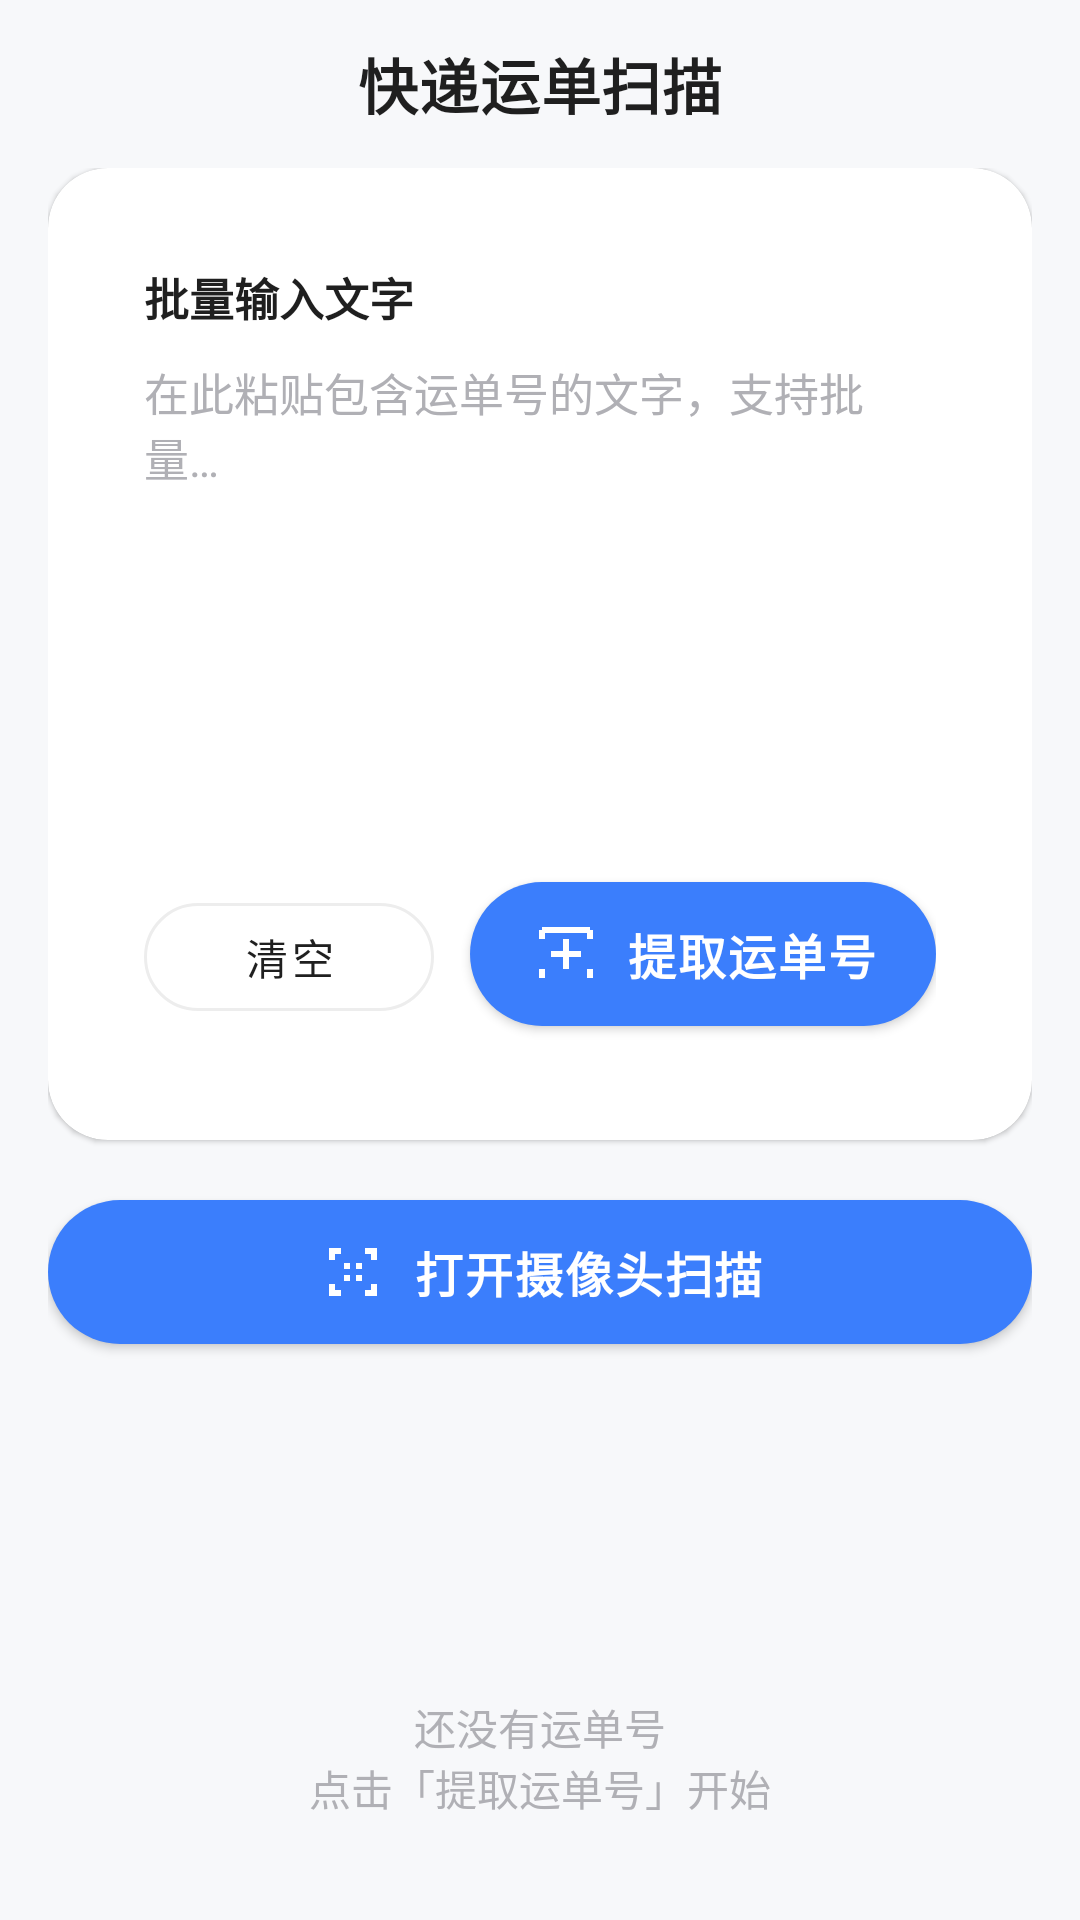

Reconstruct the res/layout file that produces this screen, plus the resources it refers to.
<!-- AndroidManifest.xml: application theme Theme.MiuiX -->
<!-- res/layout/activity_main.xml -->
<?xml version="1.0" encoding="utf-8"?>
<androidx.coordinatorlayout.widget.CoordinatorLayout
    xmlns:android="http://schemas.android.com/apk/res/android"
    xmlns:app="http://schemas.android.com/apk/res-auto"
    xmlns:tools="http://schemas.android.com/tools"
    android:layout_width="match_parent"
    android:layout_height="match_parent"
    android:background="@color/miui_bg">

    <com.google.android.material.appbar.AppBarLayout
        android:layout_width="match_parent"
        android:layout_height="wrap_content"
        android:background="@android:color/transparent"
        app:elevation="0dp">

        <com.google.android.material.appbar.MaterialToolbar
            android:id="@+id/toolbar"
            android:layout_width="match_parent"
            android:layout_height="?attr/actionBarSize"
            app:title="@string/app_name"
            app:titleCentered="true"
            app:titleTextColor="@color/miui_text_primary"
            app:titleTextAppearance="@style/TextAppearance.MiuiX.Title" />
    </com.google.android.material.appbar.AppBarLayout>

    <androidx.core.widget.NestedScrollView
        android:layout_width="match_parent"
        android:layout_height="match_parent"
        app:layout_behavior="@string/appbar_scrolling_view_behavior">

        <LinearLayout
            android:layout_width="match_parent"
            android:layout_height="wrap_content"
            android:orientation="vertical"
            android:paddingHorizontal="16dp"
            android:paddingBottom="100dp">

            
            <com.google.android.material.card.MaterialCardView
                android:layout_width="match_parent"
                android:layout_height="wrap_content"
                app:cardBackgroundColor="@color/miui_card"
                app:cardCornerRadius="20dp"
                app:cardElevation="1dp"
                app:strokeWidth="0dp">

                <LinearLayout
                    android:layout_width="match_parent"
                    android:layout_height="wrap_content"
                    android:orientation="vertical"
                    android:padding="16dp">

                    <TextView
                        android:layout_width="wrap_content"
                        android:layout_height="wrap_content"
                        android:text="批量输入文字"
                        android:textColor="@color/miui_text_primary"
                        android:textSize="15sp"
                        android:textStyle="bold" />

                    <EditText
                        android:id="@+id/etInput"
                        android:layout_width="match_parent"
                        android:layout_height="160dp"
                        android:layout_marginTop="10dp"
                        android:background="@android:color/transparent"
                        android:gravity="top|start"
                        android:hint="@string/hint_input"
                        android:textColorHint="@color/miui_text_hint"
                        android:textColor="@color/miui_text_primary"
                        android:textSize="15sp"
                        android:inputType="textMultiLine|textNoSuggestions"
                        android:importantForAutofill="no"
                        tools:ignore="LabelFor" />

                    <LinearLayout
                        android:layout_width="match_parent"
                        android:layout_height="wrap_content"
                        android:orientation="horizontal"
                        android:layout_marginTop="8dp">

                        <com.google.android.material.button.MaterialButton
                            android:id="@+id/btnClear"
                            style="@style/Widget.MiuiX.Button.Secondary"
                            android:layout_width="0dp"
                            android:layout_height="wrap_content"
                            android:layout_weight="1"
                            android:text="@string/btn_clear" />

                        <Space
                            android:layout_width="12dp"
                            android:layout_height="wrap_content" />

                        <com.google.android.material.button.MaterialButton
                            android:id="@+id/btnExtract"
                            style="@style/Widget.MiuiX.Button.Primary"
                            android:layout_width="0dp"
                            android:layout_height="wrap_content"
                            android:layout_weight="1.6"
                            android:text="@string/btn_extract"
                            app:icon="@drawable/ic_extract"
                            app:iconTint="@color/white"
                            app:iconGravity="textStart" />
                    </LinearLayout>
                </LinearLayout>
            </com.google.android.material.card.MaterialCardView>

            
            <com.google.android.material.button.MaterialButton
                android:id="@+id/btnScan"
                style="@style/Widget.MiuiX.Button.Primary"
                android:layout_width="match_parent"
                android:layout_height="wrap_content"
                android:layout_marginTop="14dp"
                android:text="@string/btn_scan"
                app:icon="@drawable/ic_scan"
                app:iconTint="@color/white"
                app:iconGravity="textStart" />

            
            <LinearLayout
                android:layout_width="match_parent"
                android:layout_height="wrap_content"
                android:orientation="horizontal"
                android:gravity="center_vertical"
                android:layout_marginTop="18dp"
                android:layout_marginStart="4dp"
                android:layout_marginEnd="4dp">

                <TextView
                    android:id="@+id/tvCount"
                    android:layout_width="0dp"
                    android:layout_height="wrap_content"
                    android:layout_weight="1"
                    android:textColor="@color/miui_text_secondary"
                    android:textSize="13sp"
                    tools:text="共提取到 0 条运单号" />

                <TextView
                    android:id="@+id/tvScannedCount"
                    android:layout_width="wrap_content"
                    android:layout_height="wrap_content"
                    android:textColor="@color/miui_green"
                    android:textSize="13sp"
                    tools:text="已扫描 0/0" />
            </LinearLayout>

            
            <androidx.recyclerview.widget.RecyclerView
                android:id="@+id/rvList"
                android:layout_width="match_parent"
                android:layout_height="wrap_content"
                android:layout_marginTop="6dp"
                android:clipToPadding="false"
                android:nestedScrollingEnabled="false"
                app:layoutManager="androidx.recyclerview.widget.LinearLayoutManager"
                tools:listitem="@layout/item_waybill" />

            <TextView
                android:id="@+id/tvEmpty"
                android:layout_width="match_parent"
                android:layout_height="180dp"
                android:gravity="center"
                android:text="@string/empty_list"
                android:textColor="@color/miui_text_hint"
                android:textSize="14sp" />
        </LinearLayout>
    </androidx.core.widget.NestedScrollView>
</androidx.coordinatorlayout.widget.CoordinatorLayout>
<!-- res/layout/item_waybill.xml (included above) -->
<?xml version="1.0" encoding="utf-8"?>
<com.google.android.material.card.MaterialCardView
    xmlns:android="http://schemas.android.com/apk/res/android"
    xmlns:app="http://schemas.android.com/apk/res-auto"
    xmlns:tools="http://schemas.android.com/tools"
    android:layout_width="match_parent"
    android:layout_height="wrap_content"
    android:layout_marginHorizontal="16dp"
    android:layout_marginVertical="6dp"
    app:cardBackgroundColor="@color/miui_card"
    app:cardCornerRadius="20dp"
    app:cardElevation="1dp"
    app:strokeWidth="0dp">

    <LinearLayout
        android:layout_width="match_parent"
        android:layout_height="wrap_content"
        android:orientation="horizontal"
        android:gravity="center_vertical"
        android:padding="16dp">

        <View
            android:id="@+id/dotStatus"
            android:layout_width="10dp"
            android:layout_height="10dp"
            android:background="@drawable/bg_dot_gray"
            android:layout_marginEnd="14dp" />

        <LinearLayout
            android:layout_width="0dp"
            android:layout_height="wrap_content"
            android:layout_weight="1"
            android:orientation="vertical">

            <LinearLayout
                android:layout_width="wrap_content"
                android:layout_height="wrap_content"
                android:orientation="horizontal"
                android:gravity="center_vertical">

                <TextView
                    android:id="@+id/tvNumber"
                    android:layout_width="wrap_content"
                    android:layout_height="wrap_content"
                    android:textColor="@color/miui_text_primary"
                    android:textSize="17sp"
                    android:textStyle="bold"
                    android:letterSpacing="0.02"
                    tools:text="SF1234567890123" />

                <TextView
                    android:id="@+id/tvCarrier"
                    android:layout_width="wrap_content"
                    android:layout_height="wrap_content"
                    android:layout_marginStart="8dp"
                    android:background="@drawable/bg_chip_blue"
                    android:paddingHorizontal="8dp"
                    android:paddingVertical="2dp"
                    android:textColor="@color/miui_blue"
                    android:textSize="11sp"
                    android:visibility="gone"
                    tools:text="顺丰速运" />
            </LinearLayout>

            <TextView
                android:id="@+id/tvStatus"
                android:layout_width="wrap_content"
                android:layout_height="wrap_content"
                android:layout_marginTop="4dp"
                android:textColor="@color/miui_text_secondary"
                android:textSize="12sp"
                tools:text="待扫描" />
        </LinearLayout>

        <ImageView
            android:id="@+id/btnCopy"
            android:layout_width="40dp"
            android:layout_height="40dp"
            android:background="?attr/selectableItemBackgroundBorderless"
            android:padding="8dp"
            android:src="@drawable/ic_copy"
            android:contentDescription="@string/btn_copy" />
    </LinearLayout>
</com.google.android.material.card.MaterialCardView>
<!-- resources referenced by this layout -->
<resources>
  <color name="miui_bg">#F7F8FA</color>
  <color name="miui_blue">#3B7EFC</color>
  <color name="miui_card">#FFFFFFFF</color>
  <color name="miui_green">#34C759</color>
  <color name="miui_text_hint">#B0B0B5</color>
  <color name="miui_text_primary">#1F1F1F</color>
  <color name="miui_text_secondary">#8A8A8E</color>
  <color name="white">#FFFFFFFF</color>
  <!-- drawable bg_chip_blue (drawable) -->
  <?xml version="1.0" encoding="utf-8"?>
  <shape xmlns:android="http://schemas.android.com/apk/res/android"
      android:shape="rectangle">
      <solid android:color="@color/miui_blue_light" />
      <corners android:radius="12dp" />
  </shape>
  <!-- drawable bg_dot_gray (drawable) -->
  <?xml version="1.0" encoding="utf-8"?>
  <shape xmlns:android="http://schemas.android.com/apk/res/android"
      android:shape="rectangle">
      <solid android:color="@color/miui_text_hint" />
      <corners android:radius="8dp" />
  </shape>
  <!-- drawable ic_copy (drawable) -->
  <vector xmlns:android="http://schemas.android.com/apk/res/android"
      android:width="24dp" android:height="24dp"
      android:viewportWidth="24" android:viewportHeight="24"
      android:tint="@color/miui_text_secondary">
      <path android:fillColor="@android:color/white"
          android:pathData="M19,21H8V7H19M19,5H8A2,2 0 0,0 6,7V21A2,2 0 0,0 8,23H19A2,2 0 0,0 21,21V7A2,2 0 0,0 19,5M16,1H4A2,2 0 0,0 2,3V17H4V3H16V1Z" />
  </vector>
  <!-- drawable ic_extract (drawable) -->
  <vector xmlns:android="http://schemas.android.com/apk/res/android"
      android:width="24dp" android:height="24dp"
      android:viewportWidth="24" android:viewportHeight="24"
      android:tint="@color/miui_blue">
      <path android:fillColor="@android:color/white"
          android:pathData="M4,5L4,3L20,3L20,5L4,5ZM19,7L19,4L21,4L21,7L19,7ZM3,4L5,4L5,7L3,7L3,4ZM19,20L19,17L21,17L21,20L19,20ZM3,17L5,17L5,20L3,20L3,17ZM11,7L13,7L13,11L17,11L17,13L13,13L13,17L11,17L11,13L7,13L7,11L11,11Z" />
  </vector>
  <string name="app_name">快递运单扫描</string>
  <string name="btn_clear">清空</string>
  <string name="btn_copy">复制</string>
  <string name="btn_extract">提取运单号</string>
  <string name="btn_scan">打开摄像头扫描</string>
  <string name="empty_list">还没有运单号\n点击「提取运单号」开始</string>
  <string name="hint_input">在此粘贴包含运单号的文字，支持批量…</string>
  <style name="TextAppearance.MiuiX.Title" parent="TextAppearance.MaterialComponents.Headline6">
          <item name="android:textColor">@color/miui_text_primary</item>
          <item name="android:textStyle">bold</item>
      </style>
  <style name="Widget.MiuiX.Button.Primary" parent="Widget.MaterialComponents.Button">
          <item name="backgroundTint">@color/miui_blue</item>
          <item name="cornerRadius">24dp</item>
          <item name="android:textSize">16sp</item>
          <item name="android:textStyle">bold</item>
          <item name="android:letterSpacing">0.04</item>
          <item name="android:paddingTop">12dp</item>
          <item name="android:paddingBottom">12dp</item>
          <item name="elevation">0dp</item>
      </style>
  <style name="Widget.MiuiX.Button.Secondary" parent="Widget.MaterialComponents.Button.OutlinedButton">
          <item name="strokeColor">@color/miui_divider</item>
          <item name="cornerRadius">24dp</item>
          <item name="android:textColor">@color/miui_text_primary</item>
          <item name="android:textSize">14sp</item>
      </style>
  <color name="miui_blue_light">#E8F0FF</color>
  <color name="miui_divider">#EDEDED</color>
  <color name="miui_blue_dark">#2E66D6</color>
  <style name="Widget.MiuiX.CardView" parent="Widget.MaterialComponents.CardView">
          <item name="cardBackgroundColor">@color/miui_card</item>
          <item name="cardCornerRadius">20dp</item>
          <item name="cardElevation">2dp</item>
          <item name="contentPadding">16dp</item>
      </style>
</resources>
